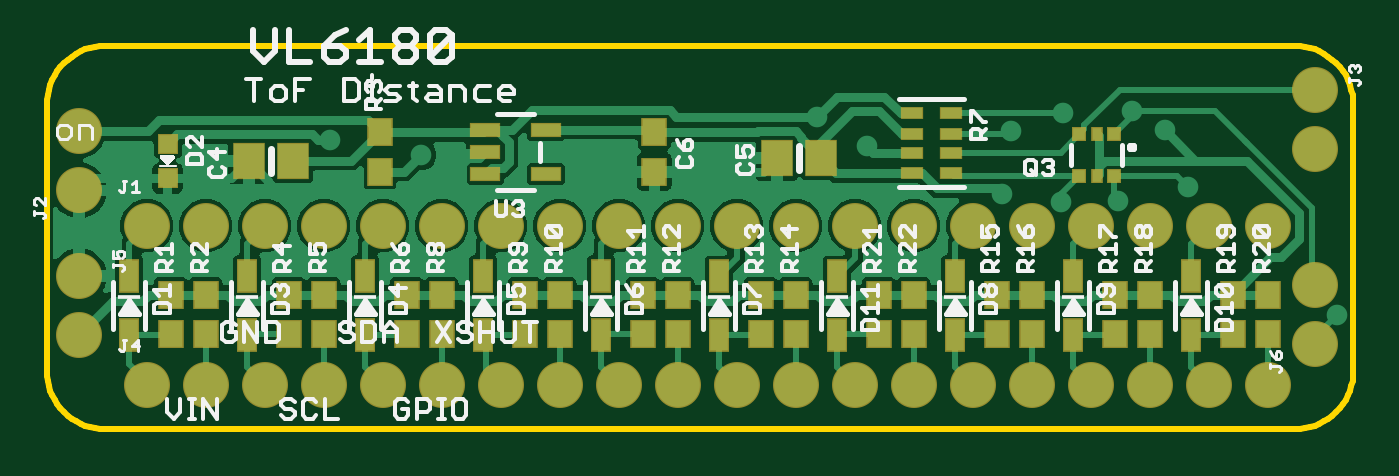
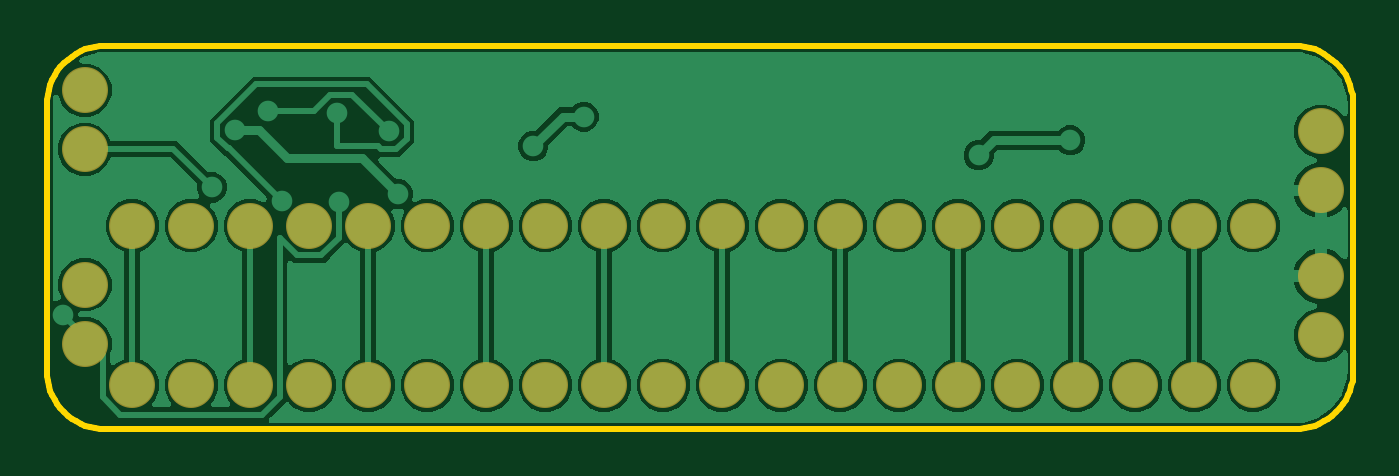
Circuit board: 7 layer files. Board 56.3 x 16.5 mm.
- bottom_copper: copper_bottom.gbr (58753 bytes)
- top_copper: copper_top.gbr (72480 bytes)
- outline: profile.gbr (1463 bytes)
- top_silk: silkscreen_top.gbr (43650 bytes)
- bottom_mask: soldermask_bottom.gbr (1029 bytes)
- top_mask: soldermask_top.gbr (3030 bytes)
- paste: solderpaste_top.gbr (2144 bytes)

=== bottom_copper: copper_bottom.gbr (58753 bytes, source omitted) ===
=== top_copper: copper_top.gbr (72480 bytes, source omitted) ===
=== outline: profile.gbr ===
G04 EAGLE Gerber RS-274X export*
G75*
%MOMM*%
%FSLAX34Y34*%
%LPD*%
%IN*%
%IPPOS*%
%AMOC8*
5,1,8,0,0,1.08239X$1,22.5*%
G01*
%ADD10C,0.254000*%


D10*
X0Y25400D02*
X97Y23186D01*
X386Y20989D01*
X865Y18826D01*
X1532Y16713D01*
X2380Y14666D01*
X3403Y12700D01*
X4594Y10831D01*
X5942Y9073D01*
X7440Y7440D01*
X9073Y5942D01*
X10831Y4594D01*
X12700Y3403D01*
X14666Y2380D01*
X16713Y1532D01*
X18826Y865D01*
X20989Y386D01*
X23186Y97D01*
X25400Y0D01*
X537210Y0D01*
X539424Y97D01*
X541621Y386D01*
X543784Y865D01*
X545897Y1532D01*
X547945Y2380D01*
X549910Y3403D01*
X551779Y4594D01*
X553537Y5942D01*
X555171Y7440D01*
X556668Y9073D01*
X558016Y10831D01*
X559207Y12700D01*
X560230Y14666D01*
X561078Y16713D01*
X561745Y18826D01*
X562224Y20989D01*
X562513Y23186D01*
X562610Y25400D01*
X562610Y139700D01*
X562513Y141914D01*
X562224Y144111D01*
X561745Y146274D01*
X561078Y148387D01*
X560230Y150435D01*
X559207Y152400D01*
X558016Y154269D01*
X556668Y156027D01*
X555171Y157661D01*
X553537Y159158D01*
X551779Y160506D01*
X549910Y161697D01*
X547945Y162720D01*
X545897Y163568D01*
X543784Y164235D01*
X541621Y164714D01*
X539424Y165003D01*
X537210Y165100D01*
X25400Y165100D01*
X23186Y165003D01*
X20989Y164714D01*
X18826Y164235D01*
X16713Y163568D01*
X14666Y162720D01*
X12700Y161697D01*
X10831Y160506D01*
X9073Y159158D01*
X7440Y157661D01*
X5942Y156027D01*
X4594Y154269D01*
X3403Y152400D01*
X2380Y150435D01*
X1532Y148387D01*
X865Y146274D01*
X386Y144111D01*
X97Y141914D01*
X0Y139700D01*
X0Y25400D01*
M02*

=== top_silk: silkscreen_top.gbr (43650 bytes, source omitted) ===
=== bottom_mask: soldermask_bottom.gbr ===
G04 EAGLE Gerber RS-274X export*
G75*
%MOMM*%
%FSLAX34Y34*%
%LPD*%
%INSoldermask Bottom*%
%IPPOS*%
%AMOC8*
5,1,8,0,0,1.08239X$1,22.5*%
G01*
%ADD10C,1.981200*%


D10*
X43180Y87630D03*
X68580Y87630D03*
X93980Y87630D03*
X119380Y87630D03*
X144780Y87630D03*
X170180Y87630D03*
X195580Y87630D03*
X220980Y87630D03*
X246380Y87630D03*
X271780Y87630D03*
X297180Y87630D03*
X322580Y87630D03*
X347980Y87630D03*
X373380Y87630D03*
X398780Y87630D03*
X424180Y87630D03*
X449580Y87630D03*
X474980Y87630D03*
X500380Y87630D03*
X525780Y87630D03*
X13970Y102870D03*
X13970Y128270D03*
X546100Y146050D03*
X546100Y120650D03*
X43180Y19050D03*
X68580Y19050D03*
X93980Y19050D03*
X119380Y19050D03*
X144780Y19050D03*
X170180Y19050D03*
X195580Y19050D03*
X220980Y19050D03*
X246380Y19050D03*
X271780Y19050D03*
X297180Y19050D03*
X322580Y19050D03*
X347980Y19050D03*
X373380Y19050D03*
X398780Y19050D03*
X424180Y19050D03*
X449580Y19050D03*
X474980Y19050D03*
X500380Y19050D03*
X525780Y19050D03*
X13970Y66040D03*
X13970Y40640D03*
X546100Y36830D03*
X546100Y62230D03*
M02*

=== top_mask: soldermask_top.gbr ===
G04 EAGLE Gerber RS-274X export*
G75*
%MOMM*%
%FSLAX34Y34*%
%LPD*%
%INSoldermask Top*%
%IPPOS*%
%AMOC8*
5,1,8,0,0,1.08239X$1,22.5*%
G01*
%ADD10R,0.901600X1.451600*%
%ADD11R,1.401600X1.601600*%
%ADD12R,1.301600X0.651600*%
%ADD13R,1.101600X1.201600*%
%ADD14R,1.001600X0.551600*%
%ADD15R,0.601600X0.601600*%
%ADD16R,0.501600X0.601600*%
%ADD17R,0.901600X0.901600*%
%ADD18C,1.981200*%


D10*
X35560Y66040D03*
X35560Y40640D03*
D11*
X106020Y115570D03*
X87020Y115570D03*
D12*
X188929Y128880D03*
X188929Y119380D03*
X188929Y109880D03*
X214931Y109880D03*
X214931Y128880D03*
D11*
X333350Y116840D03*
X314350Y116840D03*
D13*
X261620Y127880D03*
X261620Y110880D03*
D14*
X389500Y136190D03*
X372500Y136190D03*
X389500Y127190D03*
X389500Y119190D03*
X389500Y110190D03*
X372500Y110190D03*
X372500Y127190D03*
X372500Y119190D03*
D15*
X459620Y127110D03*
D16*
X452120Y127110D03*
D15*
X444620Y127110D03*
X444620Y109110D03*
D16*
X452120Y109110D03*
D15*
X459620Y109110D03*
D17*
X52070Y108070D03*
X52070Y123070D03*
D13*
X53340Y41030D03*
X53340Y58030D03*
X68580Y41030D03*
X68580Y58030D03*
X143510Y110880D03*
X143510Y127880D03*
D18*
X43180Y87630D03*
X68580Y87630D03*
X93980Y87630D03*
X119380Y87630D03*
X144780Y87630D03*
X170180Y87630D03*
X195580Y87630D03*
X220980Y87630D03*
X246380Y87630D03*
X271780Y87630D03*
X297180Y87630D03*
X322580Y87630D03*
X347980Y87630D03*
X373380Y87630D03*
X398780Y87630D03*
X424180Y87630D03*
X449580Y87630D03*
X474980Y87630D03*
X500380Y87630D03*
X525780Y87630D03*
X13970Y102870D03*
X13970Y128270D03*
X546100Y146050D03*
X546100Y120650D03*
X43180Y19050D03*
X68580Y19050D03*
X93980Y19050D03*
X119380Y19050D03*
X144780Y19050D03*
X170180Y19050D03*
X195580Y19050D03*
X220980Y19050D03*
X246380Y19050D03*
X271780Y19050D03*
X297180Y19050D03*
X322580Y19050D03*
X347980Y19050D03*
X373380Y19050D03*
X398780Y19050D03*
X424180Y19050D03*
X449580Y19050D03*
X474980Y19050D03*
X500380Y19050D03*
X525780Y19050D03*
D10*
X86360Y66040D03*
X86360Y40640D03*
D13*
X104140Y41030D03*
X104140Y58030D03*
X119380Y41030D03*
X119380Y58030D03*
D18*
X13970Y66040D03*
X13970Y40640D03*
X546100Y36830D03*
X546100Y62230D03*
D10*
X137160Y66040D03*
X137160Y40640D03*
D13*
X154940Y41030D03*
X154940Y58030D03*
X170180Y41030D03*
X170180Y58030D03*
D10*
X187960Y66040D03*
X187960Y40640D03*
D13*
X205740Y41030D03*
X205740Y58030D03*
X220980Y41030D03*
X220980Y58030D03*
D10*
X238760Y66040D03*
X238760Y40640D03*
D13*
X256540Y41030D03*
X256540Y58030D03*
X271780Y41030D03*
X271780Y58030D03*
D10*
X289560Y66040D03*
X289560Y40640D03*
D13*
X307340Y41030D03*
X307340Y58030D03*
X322580Y41030D03*
X322580Y58030D03*
D10*
X391160Y66040D03*
X391160Y40640D03*
D13*
X408940Y41030D03*
X408940Y58030D03*
X424180Y41030D03*
X424180Y58030D03*
D10*
X441960Y66040D03*
X441960Y40640D03*
D13*
X459740Y41030D03*
X459740Y58030D03*
X474980Y41030D03*
X474980Y58030D03*
D10*
X492760Y66040D03*
X492760Y40640D03*
D13*
X510540Y41030D03*
X510540Y58030D03*
X525780Y41030D03*
X525780Y58030D03*
D10*
X340360Y66040D03*
X340360Y40640D03*
D13*
X358140Y41030D03*
X358140Y58030D03*
X373380Y41030D03*
X373380Y58030D03*
M02*

=== paste: solderpaste_top.gbr ===
G04 EAGLE Gerber RS-274X export*
G75*
%MOMM*%
%FSLAX34Y34*%
%LPD*%
%INSolderpaste Top*%
%IPPOS*%
%AMOC8*
5,1,8,0,0,1.08239X$1,22.5*%
G01*
%ADD10R,0.800000X1.350000*%
%ADD11R,1.300000X1.500000*%
%ADD12R,1.200000X0.550000*%
%ADD13R,1.000000X1.100000*%
%ADD14R,0.900000X0.450000*%
%ADD15R,0.500000X0.500000*%
%ADD16R,0.400000X0.500000*%
%ADD17R,0.800000X0.800000*%


D10*
X35560Y66040D03*
X35560Y40640D03*
D11*
X106020Y115570D03*
X87020Y115570D03*
D12*
X188929Y128880D03*
X188929Y119380D03*
X188929Y109880D03*
X214931Y109880D03*
X214931Y128880D03*
D11*
X333350Y116840D03*
X314350Y116840D03*
D13*
X261620Y127880D03*
X261620Y110880D03*
D14*
X389500Y136190D03*
X372500Y136190D03*
X389500Y127190D03*
X389500Y119190D03*
X389500Y110190D03*
X372500Y110190D03*
X372500Y127190D03*
X372500Y119190D03*
D15*
X459620Y127110D03*
D16*
X452120Y127110D03*
D15*
X444620Y127110D03*
X444620Y109110D03*
D16*
X452120Y109110D03*
D15*
X459620Y109110D03*
D17*
X52070Y108070D03*
X52070Y123070D03*
D13*
X53340Y41030D03*
X53340Y58030D03*
X68580Y41030D03*
X68580Y58030D03*
X143510Y110880D03*
X143510Y127880D03*
D10*
X86360Y66040D03*
X86360Y40640D03*
D13*
X104140Y41030D03*
X104140Y58030D03*
X119380Y41030D03*
X119380Y58030D03*
D10*
X137160Y66040D03*
X137160Y40640D03*
D13*
X154940Y41030D03*
X154940Y58030D03*
X170180Y41030D03*
X170180Y58030D03*
D10*
X187960Y66040D03*
X187960Y40640D03*
D13*
X205740Y41030D03*
X205740Y58030D03*
X220980Y41030D03*
X220980Y58030D03*
D10*
X238760Y66040D03*
X238760Y40640D03*
D13*
X256540Y41030D03*
X256540Y58030D03*
X271780Y41030D03*
X271780Y58030D03*
D10*
X289560Y66040D03*
X289560Y40640D03*
D13*
X307340Y41030D03*
X307340Y58030D03*
X322580Y41030D03*
X322580Y58030D03*
D10*
X391160Y66040D03*
X391160Y40640D03*
D13*
X408940Y41030D03*
X408940Y58030D03*
X424180Y41030D03*
X424180Y58030D03*
D10*
X441960Y66040D03*
X441960Y40640D03*
D13*
X459740Y41030D03*
X459740Y58030D03*
X474980Y41030D03*
X474980Y58030D03*
D10*
X492760Y66040D03*
X492760Y40640D03*
D13*
X510540Y41030D03*
X510540Y58030D03*
X525780Y41030D03*
X525780Y58030D03*
D10*
X340360Y66040D03*
X340360Y40640D03*
D13*
X358140Y41030D03*
X358140Y58030D03*
X373380Y41030D03*
X373380Y58030D03*
M02*

